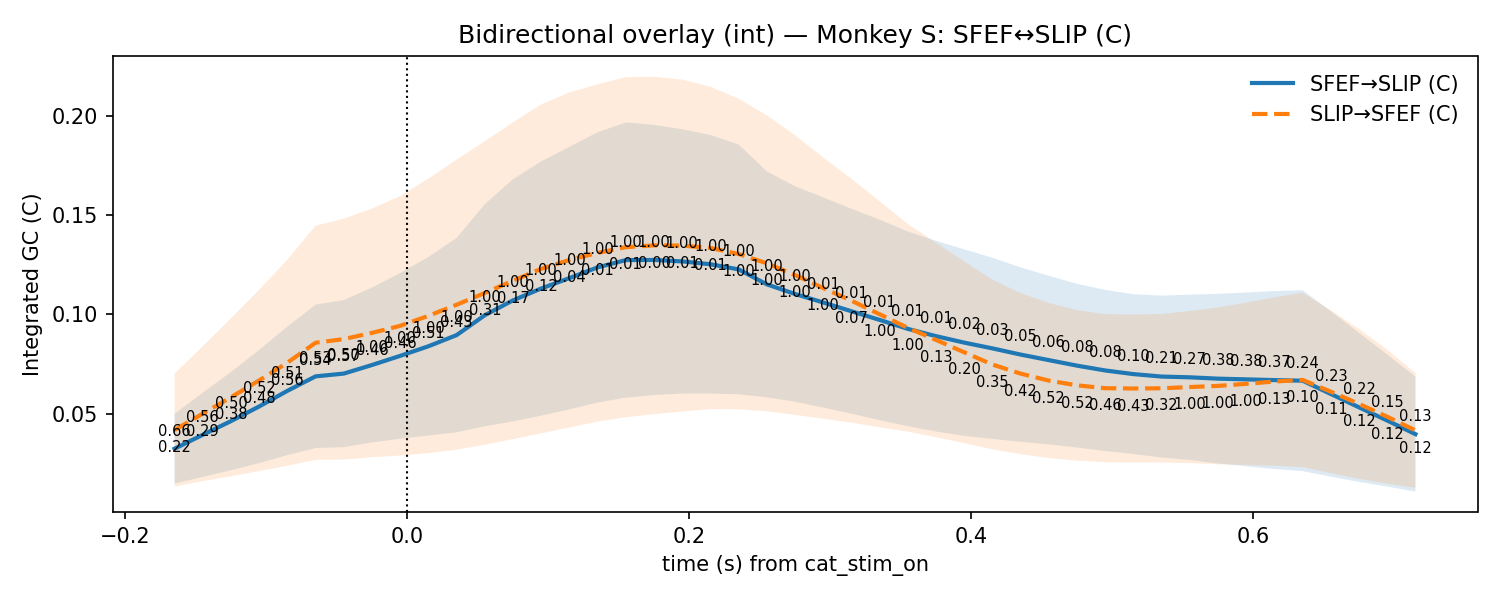

Source data for this figure (header and first rows):
t, mu_AB, lo_AB, hi_AB, p_stouffer_AB, sig_AB, mu_BA, lo_BA, hi_BA, p_stouffer_BA, sig_BA
-0.165, 0.03232, 0.01474, 0.0499, 0.6604, 0, 0.04175, 0.01328, 0.07021, 0.2166, 0
-0.145, 0.03932, 0.01809, 0.06056, 0.5601, 0, 0.04997, 0.01596, 0.08399, 0.2916, 0
-0.125, 0.04621, 0.02145, 0.07098, 0.5026, 0, 0.05827, 0.01842, 0.09812, 0.3827, 0
-0.105, 0.05361, 0.02507, 0.08214, 0.5242, 0, 0.06674, 0.02103, 0.1124, 0.4811, 0
-0.085, 0.06148, 0.02906, 0.0939, 0.513, 0, 0.07568, 0.02374, 0.1276, 0.5588, 0
-0.065, 0.06878, 0.03264, 0.1049, 0.5342, 0, 0.08573, 0.0267, 0.1448, 0.5362, 0
-0.045, 0.07018, 0.03312, 0.1072, 0.4976, 0, 0.08755, 0.02685, 0.1483, 0.5671, 0
-0.025, 0.07451, 0.03545, 0.1136, 1.0, 0, 0.09071, 0.02802, 0.1534, 0.4562, 0
-0.005, 0.07912, 0.03734, 0.1209, 1.0, 0, 0.09425, 0.02883, 0.1597, 0.4576, 0
0.015, 0.08395, 0.03892, 0.129, 1.0, 0, 0.09929, 0.03009, 0.1685, 0.5056, 0
0.035, 0.08957, 0.04058, 0.1386, 1.0, 0, 0.1049, 0.0318, 0.178, 0.4301, 0
0.055, 0.0996, 0.04363, 0.1556, 1.0, 0, 0.1108, 0.0343, 0.1873, 0.3052, 0
0.075, 0.1071, 0.04603, 0.1682, 1.0, 0, 0.117, 0.03715, 0.1968, 0.1736, 0
0.095, 0.1131, 0.04898, 0.1772, 1.0, 0, 0.123, 0.04007, 0.2059, 0.1238, 0
0.115, 0.1183, 0.05213, 0.1845, 1.0, 0, 0.1275, 0.04301, 0.2119, 0.04206, 0
0.135, 0.1237, 0.05558, 0.1919, 1.0, 0, 0.131, 0.04601, 0.216, 0.01403, 0
0.155, 0.1274, 0.05803, 0.1968, 1.0, 0, 0.1339, 0.04816, 0.2196, 0.006816, 0
0.175, 0.1275, 0.05936, 0.1956, 1.0, 0, 0.1348, 0.04978, 0.2198, 0.004805, 0
0.195, 0.1267, 0.06012, 0.1934, 1.0, 0, 0.1347, 0.05102, 0.2184, 0.006614, 0
0.215, 0.1253, 0.06014, 0.1905, 1.0, 0, 0.1335, 0.05223, 0.2148, 0.007883, 0
0.235, 0.1227, 0.05972, 0.1857, 1.0, 0, 0.1305, 0.05217, 0.2087, 1.0, 0
0.255, 0.1152, 0.05821, 0.1721, 1.0, 0, 0.1258, 0.05119, 0.2003, 1.0, 0
0.275, 0.1103, 0.05599, 0.1646, 1.0, 0, 0.1198, 0.04936, 0.1903, 1.0, 0
0.295, 0.106, 0.05305, 0.159, 0.01402, 0, 0.1133, 0.04745, 0.1791, 1.0, 0
0.315, 0.1016, 0.04994, 0.1533, 0.009353, 0, 0.1069, 0.04545, 0.1684, 0.07237, 0
0.335, 0.09723, 0.04668, 0.1478, 0.006309, 0, 0.1001, 0.04311, 0.157, 1.0, 0
0.355, 0.09272, 0.04363, 0.1418, 0.008204, 0, 0.09324, 0.04092, 0.1456, 1.0, 0
0.375, 0.08905, 0.04098, 0.1371, 0.01468, 0, 0.08713, 0.0381, 0.1362, 0.127, 0
0.395, 0.08579, 0.03876, 0.1328, 0.02031, 0, 0.08091, 0.03511, 0.1267, 0.1955, 0
0.415, 0.08288, 0.0372, 0.1286, 0.03413, 0, 0.07473, 0.03197, 0.1175, 0.347, 0
0.435, 0.07976, 0.03579, 0.1237, 0.04713, 0, 0.07015, 0.02952, 0.1108, 0.4187, 0
0.455, 0.07697, 0.03445, 0.1195, 0.05813, 0, 0.06664, 0.02755, 0.1057, 0.5187, 0
0.475, 0.07418, 0.03291, 0.1154, 0.07707, 0, 0.06425, 0.02631, 0.1022, 0.5167, 0
0.495, 0.07175, 0.03113, 0.1124, 0.08145, 0, 0.06281, 0.0255, 0.1001, 0.4615, 0
0.515, 0.06992, 0.02965, 0.1102, 0.1031, 0, 0.06265, 0.02531, 0.09999, 0.427, 0
0.535, 0.06868, 0.02786, 0.1095, 0.2126, 0, 0.06278, 0.02536, 0.1002, 0.3217, 0
0.555, 0.06829, 0.02664, 0.1099, 0.2662, 0, 0.06339, 0.02506, 0.1017, 1.0, 0
0.575, 0.06762, 0.02485, 0.1104, 0.3837, 0, 0.06397, 0.02445, 0.1035, 1.0, 0
0.595, 0.06727, 0.02347, 0.1111, 0.3796, 0, 0.06501, 0.02408, 0.1059, 1.0, 0
0.615, 0.0669, 0.02205, 0.1118, 0.3693, 0, 0.06618, 0.02373, 0.1086, 0.1271, 0
0.635, 0.06659, 0.021, 0.1122, 0.2443, 0, 0.06699, 0.02302, 0.111, 0.09979, 0
0.655, 0.0599, 0.01823, 0.1016, 0.2287, 0, 0.06105, 0.01999, 0.1021, 0.1068, 0
0.675, 0.05315, 0.01557, 0.09073, 0.2218, 0, 0.05489, 0.01712, 0.09266, 0.1226, 0
0.695, 0.0465, 0.01322, 0.07979, 0.1544, 0, 0.04843, 0.01469, 0.08217, 0.1248, 0
0.715, 0.03964, 0.01067, 0.06861, 0.1326, 0, 0.04153, 0.01261, 0.07045, 0.1205, 0
